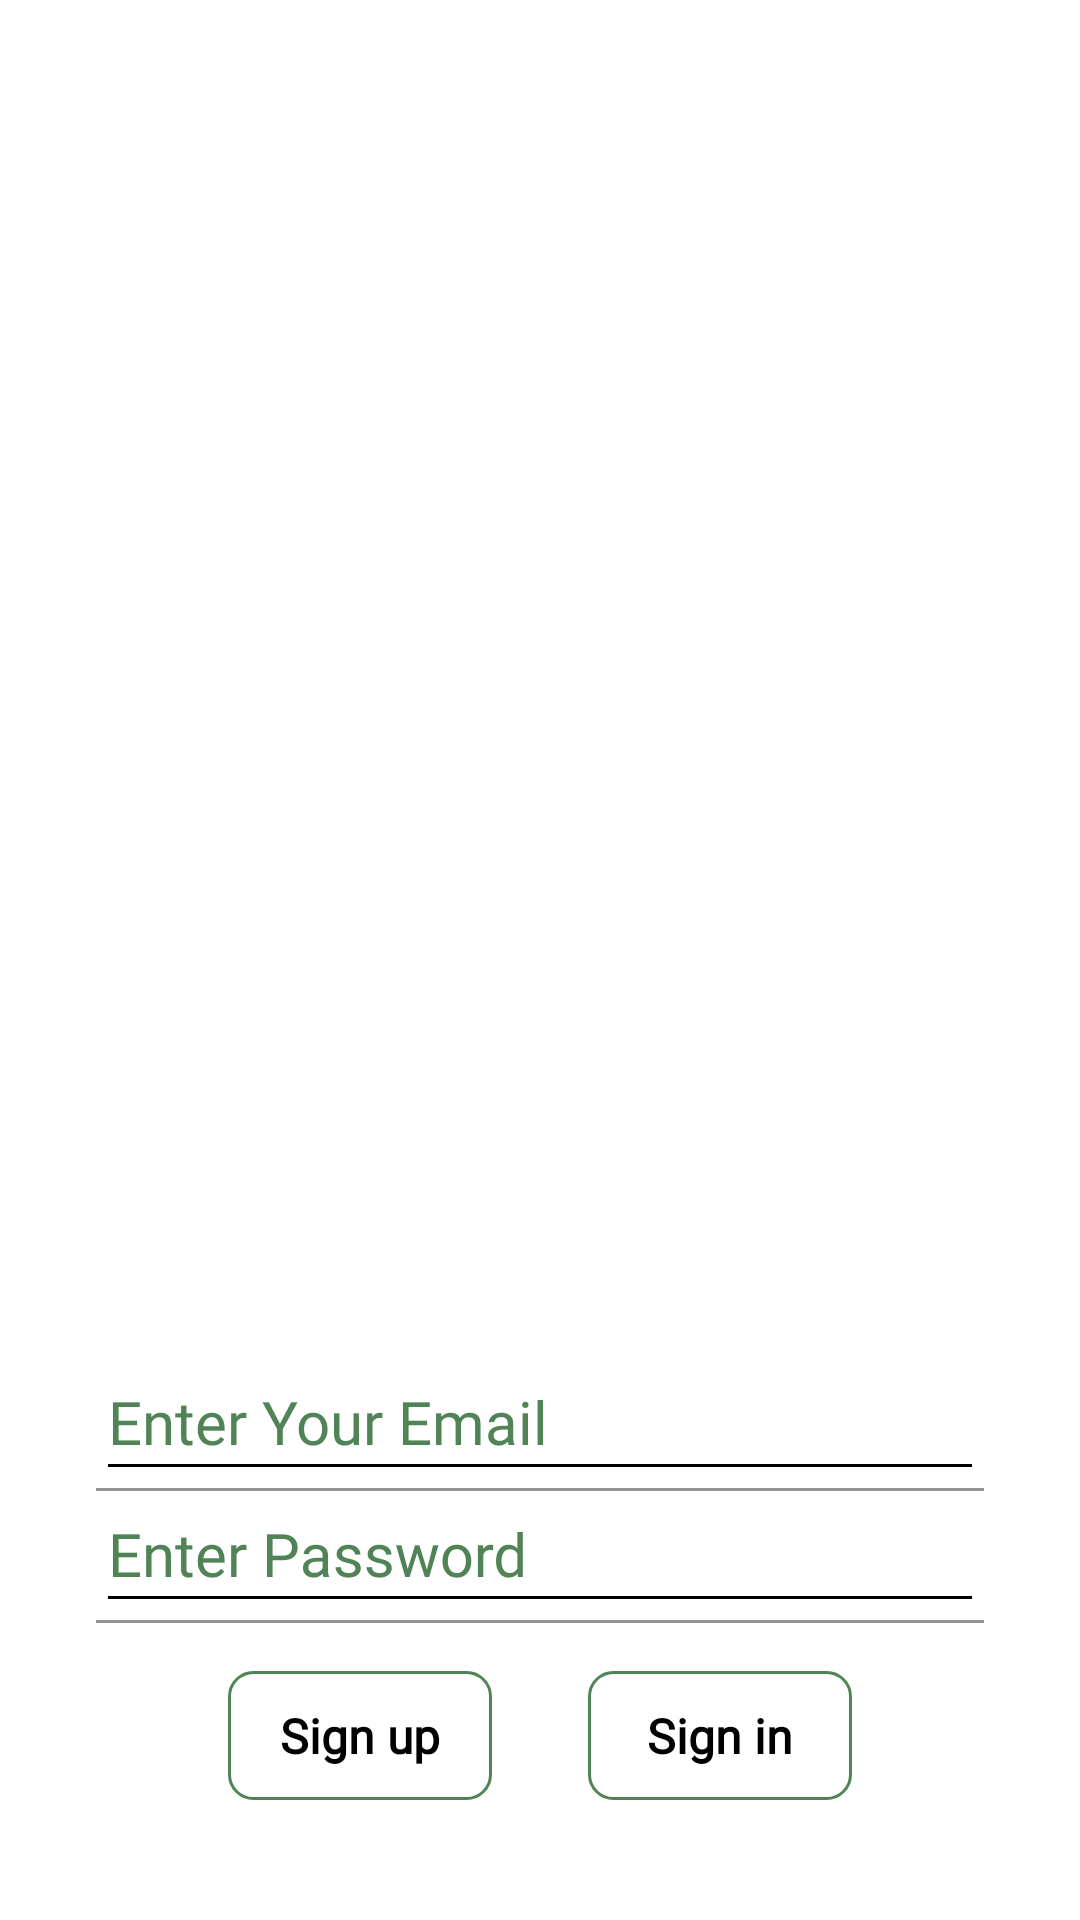

Layout XML and referenced resources for this Android screen:
<!-- AndroidManifest.xml: application theme Theme.NewTravel -->
<!-- res/layout/activity_login.xml -->
<?xml version="1.0" encoding="utf-8"?>
<RelativeLayout xmlns:android="http://schemas.android.com/apk/res/android"
    xmlns:app="http://schemas.android.com/apk/res-auto"
    xmlns:tools="http://schemas.android.com/tools"
    android:layout_width="match_parent"
    android:layout_height="match_parent"
    android:focusableInTouchMode="true"

    tools:context=".MainActivity">

    <FrameLayout
        android:layout_width="match_parent"
        android:layout_height="match_parent"
        android:layout_alignParentBottom="true"
        android:layout_marginBottom="0dp">

        <ImageView
            android:id="@+id/imageView"

            android:layout_width="match_parent"
            android:layout_height="match_parent"
            android:scaleType="centerCrop"
            />



        <LinearLayout
            android:layout_width="match_parent"
            android:layout_height="wrap_content"
            android:layout_marginTop="453dp"
            android:layout_marginBottom="32dp"
            android:orientation="vertical"
            android:paddingLeft="32dp"
            android:paddingRight="32dp">


            <com.google.android.material.textfield.TextInputLayout
                android:layout_width="match_parent"
                android:layout_height="wrap_content"
                android:textColorHint="#508355"
                android:hint="Enter Your Email"
                android:theme="@style/EditScreenTextInputLayoutStyle">

                <EditText
                    android:layout_width="match_parent"
                    android:layout_height="match_parent"
                    android:drawableEnd="@drawable/ic_email_white_24dp"
                    android:drawablePadding="16dp"
                    android:fontFamily="@font/calibri"
                    android:inputType="textEmailAddress"
                    android:maxLines="1"
                    android:textColor="@android:color/black"
                    android:textSize="20sp"
                    android:id="@+id/txtChkEmail"/>
            </com.google.android.material.textfield.TextInputLayout>

            <com.google.android.material.textfield.TextInputLayout
                android:layout_width="match_parent"
                android:layout_height="wrap_content"
                android:textColorHint="#508355"
                android:hint="Enter Password"
                android:theme="@style/EditScreenTextInputLayoutStyle">

                <EditText
                    android:layout_width="match_parent"
                    android:layout_height="match_parent"
                    android:drawableEnd="@drawable/ic_lock_white_24dp"
                    android:drawablePadding="16dp"
                    android:fontFamily="@font/calibri"
                    android:inputType="textPassword"
                    android:maxLines="1"
                    android:textColor="@android:color/black"
                    android:textSize="20sp"
                    android:id="@+id/txtChkPassword"/>
            </com.google.android.material.textfield.TextInputLayout>

            <LinearLayout
                android:layout_width="match_parent"
                android:layout_height="wrap_content"
                android:layout_marginTop="16dp"
                android:layout_marginBottom="8dp"
                android:gravity="center"
                android:orientation="horizontal">

                <androidx.appcompat.widget.AppCompatButton
                    android:id="@+id/btnLoginIn"
                    android:layout_width="wrap_content"
                    android:layout_height="wrap_content"
                    android:layout_marginEnd="16dp"
                    android:background="@drawable/buttonshapewhitebg"
                    android:fontFamily="@font/calibri"
                    android:text="Sign up"
                    android:textAllCaps="false"
                    android:textColor="@color/black"
                    android:textSize="16sp"
                    android:textStyle="bold"
                    />

                <androidx.appcompat.widget.AppCompatButton
                    android:id="@+id/btnSign"
                    android:layout_width="wrap_content"
                    android:layout_height="wrap_content"
                    android:layout_marginStart="16dp"
                    android:background="@drawable/buttonshapewhitebg"
                    android:fontFamily="@font/calibri"
                    android:text="Sign in"
                    android:textAllCaps="false"
                    android:textColor="@color/black"
                    android:textSize="16sp"
                    android:textStyle="bold" />


            </LinearLayout>


            <TextView
                android:layout_width="match_parent"
                android:layout_height="wrap_content"
                android:layout_marginTop="16dp"
                android:fontFamily="@font/calibri"
                android:text="Forgot Password?"
                android:textAlignment="center"
                android:textColor="#96ffffff"
                android:textSize="16sp" />


        </LinearLayout>

    </FrameLayout>


</RelativeLayout>
<!-- resources referenced by this layout -->
<resources>
  <color name="black">#FF000000</color>
  <!-- drawable buttonshapewhitebg (drawable) -->
  <?xml version="1.0" encoding="utf-8"?>
  <selector xmlns:android="http://schemas.android.com/apk/res/android">
      <item>
          <shape android:shape="rectangle">
              <corners android:radius="8dp" />
              <solid android:color="@android:color/transparent"/>
              <stroke android:color="#508355"
                  android:width="1dp"/>
          </shape>
      </item>
  </selector>
  <style name="EditScreenTextInputLayoutStyle" parent="Theme.AppCompat.Light.NoActionBar">
          <item name="colorControlNormal">@color/black</item>
          <item name="colorControlActivated">@color/black</item>
          <item name="colorControlHighlight">@color/black</item>
          <item name="colorAccent">@color/black</item>
          <item name="android:textColorHint">@color/black</item>
      </style>
  <style name="Theme.NewTravel" parent="Theme.MaterialComponents.DayNight.NoActionBar">
          
          <item name="colorPrimary">@color/purple_500</item>
          <item name="colorPrimaryVariant">@color/purple_700</item>
          <item name="colorOnPrimary">@color/white</item>
          
          <item name="colorSecondary">@color/teal_200</item>
          <item name="colorSecondaryVariant">@color/teal_700</item>
          <item name="colorOnSecondary">@color/black</item>
          
          <item name="android:statusBarColor" tools:targetApi="l">#508355</item>
          
      </style>
  <color name="purple_500">#FF6200EE</color>
  <color name="purple_700">#FF3700B3</color>
  <color name="white">#FFFFFFFF</color>
  <color name="teal_200">#FF03DAC5</color>
  <color name="teal_700">#FF018786</color>
</resources>
